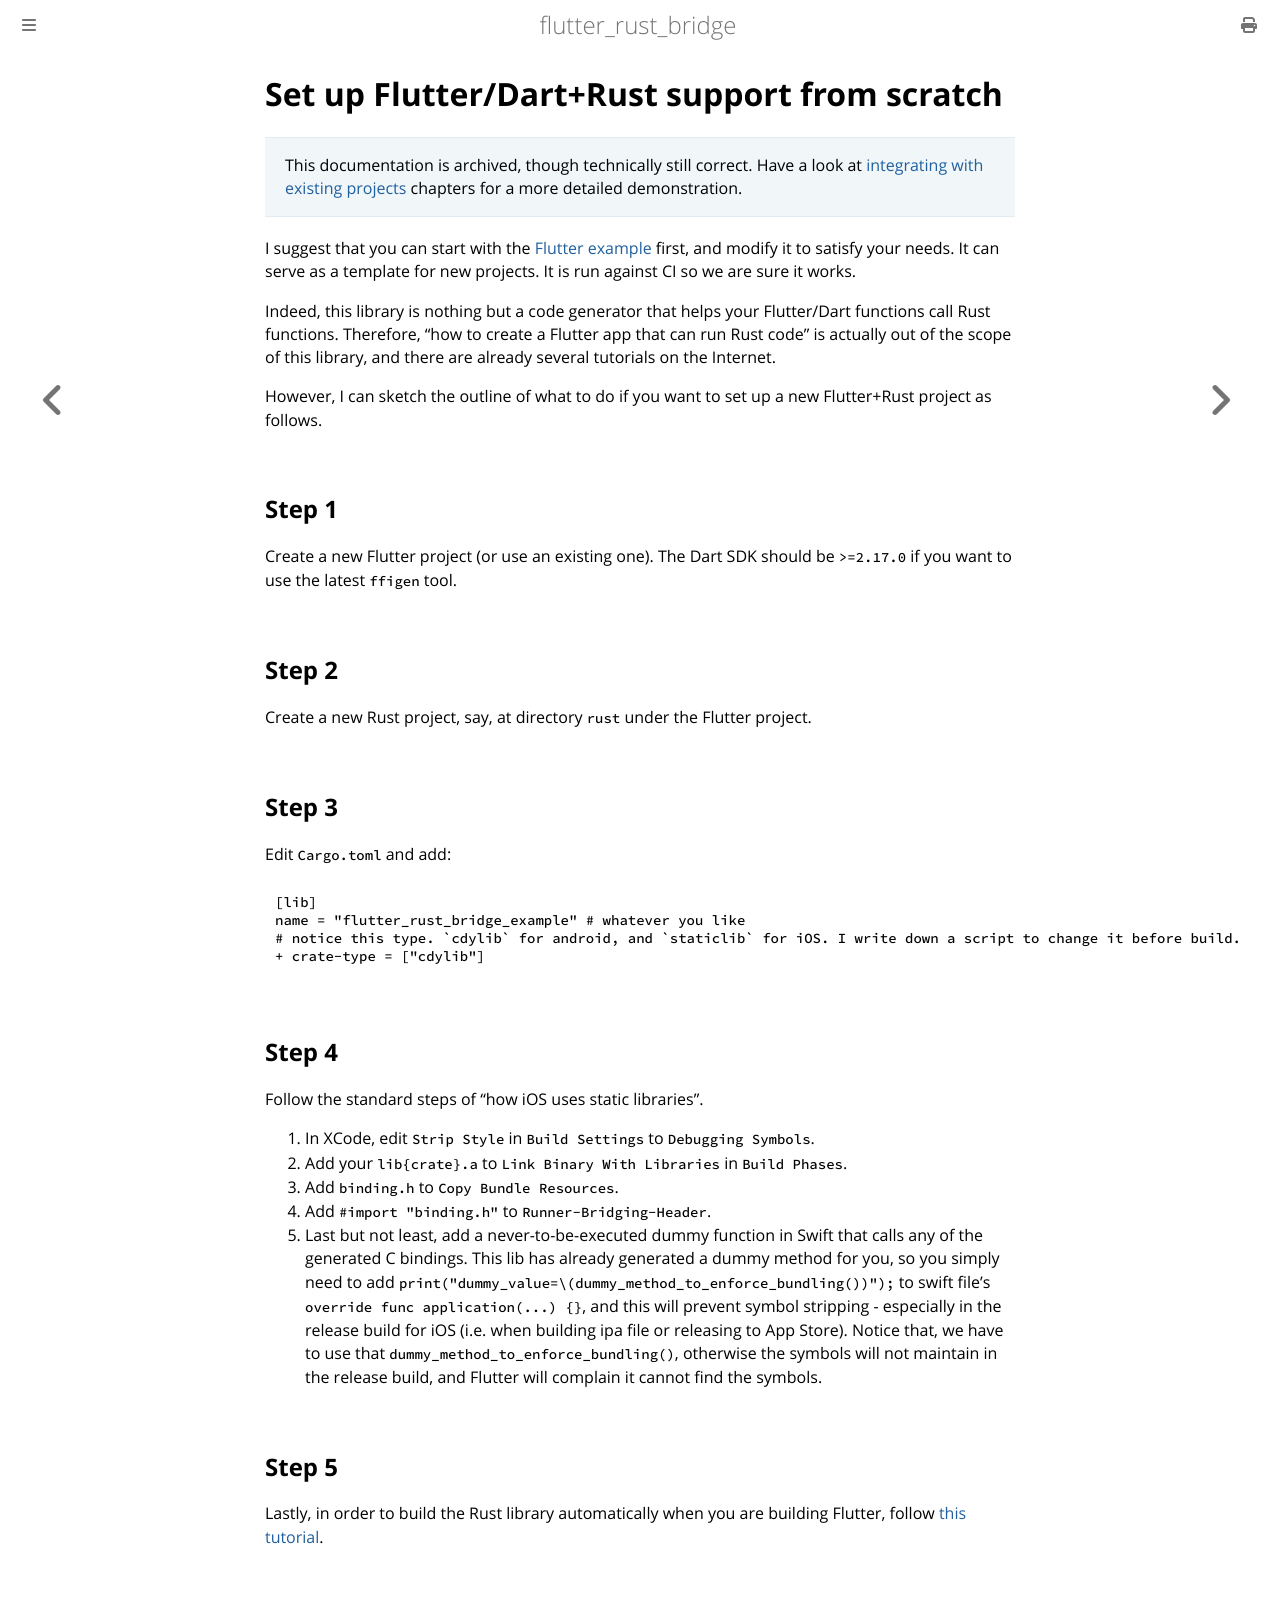

repository: fzyzcjy/flutter_rust_bridge · page: v1/set_up_from_scratch.html · generator: docusaurus

# Set up Flutter/Dart+Rust support from scratch

I suggest that you can start with the [Flutter example](https://github.com/fzyzcjy/flutter_rust_bridge/blob/master/frb_example/with_flutter) first, and modify it to satisfy your needs. It can serve as a template for new projects. It is run against CI so we are sure it works.

Indeed, this library is nothing but a code generator that helps your Flutter/Dart functions call Rust functions. Therefore, "how to create a Flutter app that can run Rust code" is actually out of the scope of this library, and there are already several tutorials on the Internet.

However, I can sketch the outline of what to do if you want to set up a new Flutter+Rust project as follows.

Step 1: Create a new Flutter project (or use an existing one). The Dart SDK should be `>=2.14.0` if you want to use the latest `ffigen` tool.

Step 2: Create a new Rust project, say, at directory `rust` under the Flutter project.

Step 3: Edit `Cargo.toml` and add:

```
[lib]
name = "flutter_rust_bridge_example" # whatever you like
crate-type = ["cdylib"] # <-- notice this type. `cdylib` for android, and `staticlib` for iOS. I write down a script to change it before build.
```

Step 4: Follow the standard steps of "how iOS uses static libraries". For example, in XCode, edit `Strip Style` in `Build Settings` to `Debugging Symbols`. Also, add your `libyour_generate_file.a` to `Link Binary With Libraries` in `Build Phases`. Add `binding.h` to `Copy Bundle Resources`. Add `#import "binding.h"` to `Runner-Bridging-Header`. Last but not least, add a never-to-be-executed dummy function in Swift that calls any of the generated C bindings. This lib has already generated a dummy method for you, so you simply need to add `print("dummy_value=\(dummy_method_to_enforce_bundling())");` to swift file's `override func application(...) {}`, and this will prevent symbol stripping - especially in the release build for iOS (i.e. when building ipa file or releasing to App Store). Notice that, we have to use that `dummy_method_to_enforce_bundling()`, otherwise the symbols will not maintain in the release build, and Flutter will complain it cannot find the symbols.

Lastly, in order to build Rust automatically when you are building Flutter, follow [this tutorial](https://stackoverflow.com/q/69515032/4619958).
